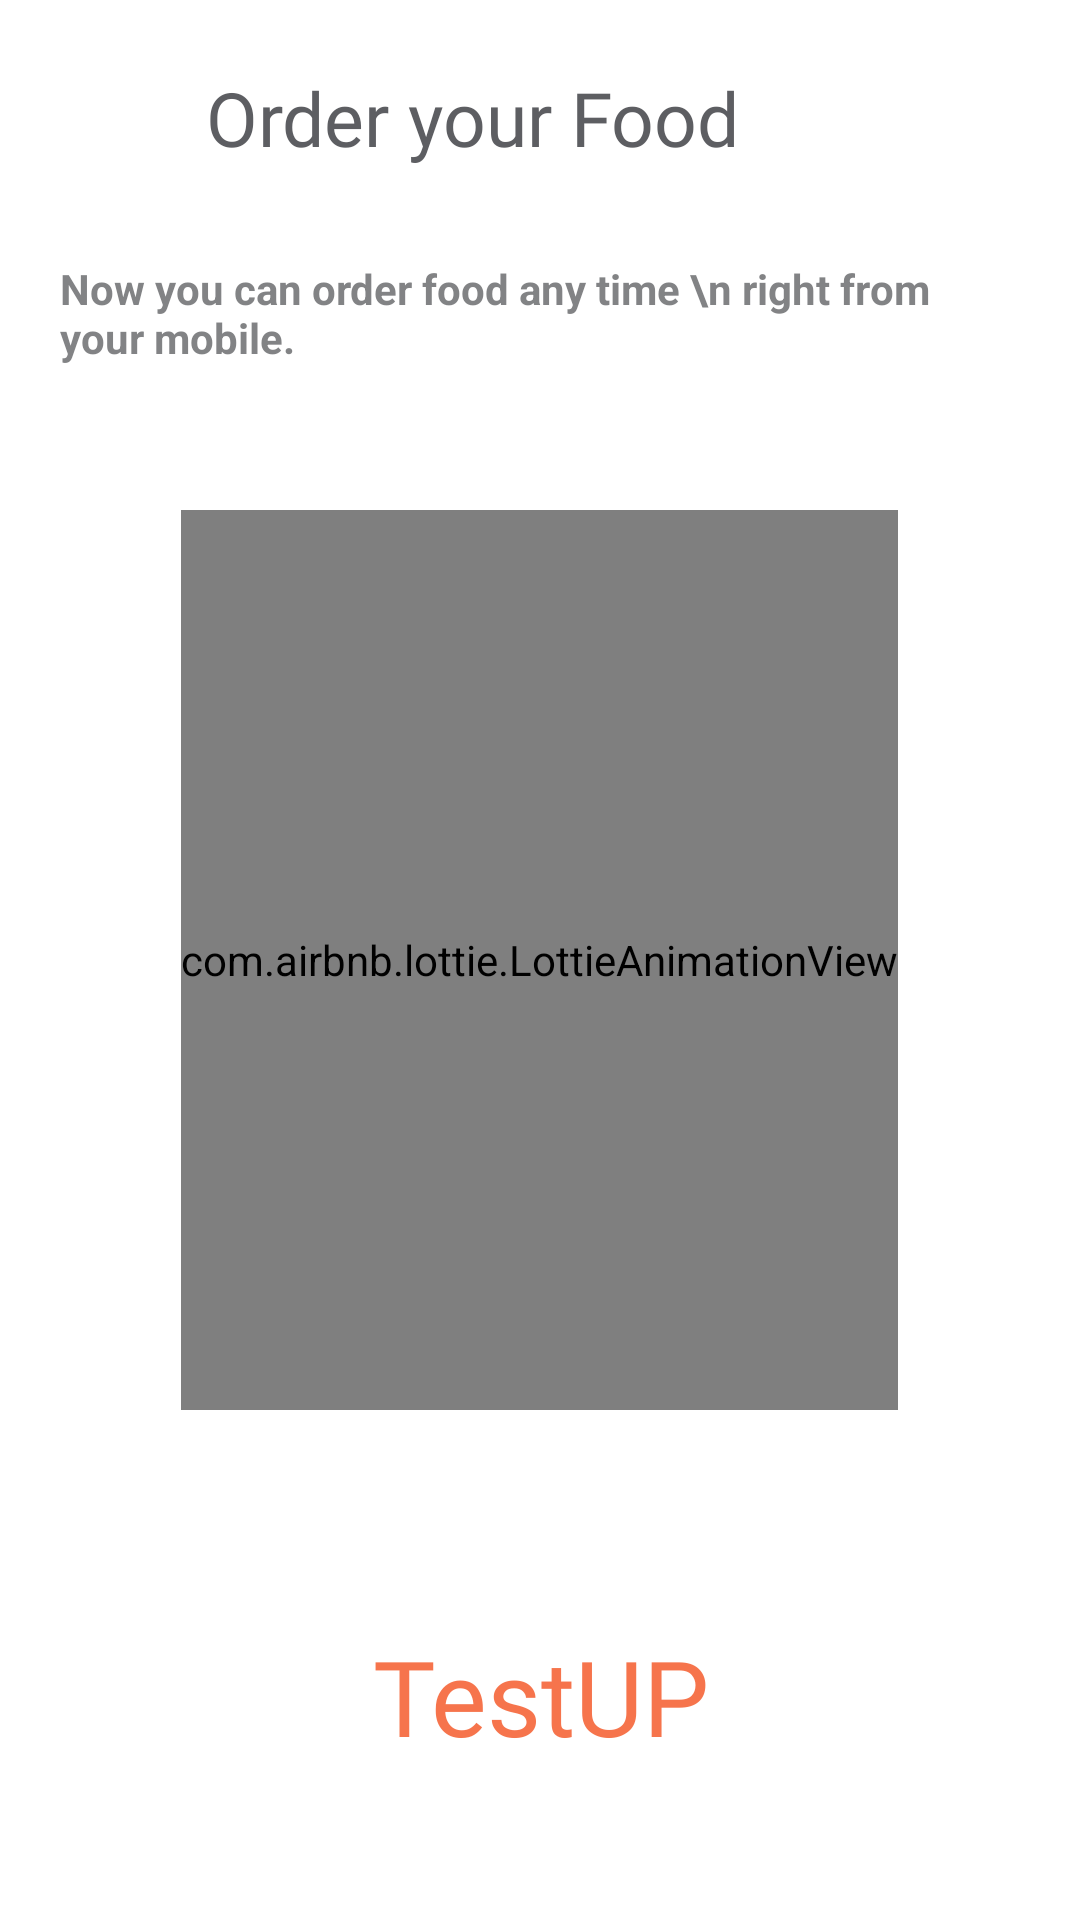

Here is an Android app screen rendered from its layout file. Give the layout XML and the strings, colors and styles it references.
<!-- AndroidManifest.xml: application theme Theme.TestUp -->
<!-- res/layout/activity_main.xml -->
<?xml version="1.0" encoding="utf-8"?>
<androidx.constraintlayout.widget.ConstraintLayout xmlns:android="http://schemas.android.com/apk/res/android"
    xmlns:app="http://schemas.android.com/apk/res-auto"
    xmlns:tools="http://schemas.android.com/tools"
    android:layout_width="match_parent"
    android:layout_height="match_parent"
    android:background="#FFF"
    android:orientation="vertical"
    android:padding="20dp"
    tools:context=".MainActivity">


    <TextView
        android:id="@+id/textView2"
        android:layout_width="wrap_content"
        android:layout_height="wrap_content"
        android:layout_weight="1"
        android:fontFamily="@font/aclonica"
        android:text="Order your Food"
        android:textColor="#DA424347"
        android:textSize="25sp"
        app:layout_constraintBottom_toTopOf="@+id/textView3"
        app:layout_constraintEnd_toEndOf="parent"
        app:layout_constraintHorizontal_bias="0.343"
        app:layout_constraintStart_toStartOf="parent"
        app:layout_constraintTop_toTopOf="parent"
        app:layout_constraintVertical_bias="0.075" />

    <TextView
        android:id="@+id/textView3"
        android:layout_width="wrap_content"
        android:layout_height="wrap_content"
        android:layout_marginBottom="48dp"
        android:layout_weight="1"
        android:text="Now you can order food any time \n right from your mobile. "
        android:textColor="#B24C4E50"
        android:textStyle="bold"
        app:layout_constraintBottom_toTopOf="@+id/animation_view"
        app:layout_constraintEnd_toEndOf="parent"
        app:layout_constraintHorizontal_bias="0.157"
        app:layout_constraintStart_toStartOf="parent" />

    <com.airbnb.lottie.LottieAnimationView
        android:id="@+id/animation_view"
        android:layout_width="wrap_content"
        android:layout_height="300dp"
        app:layout_constraintBottom_toBottomOf="parent"
        app:layout_constraintEnd_toEndOf="parent"
        app:layout_constraintHorizontal_bias="0.498"
        app:layout_constraintStart_toStartOf="parent"
        app:layout_constraintTop_toTopOf="parent"
        app:lottie_loop="true"
        app:lottie_rawRes="@raw/order" />

    <TextView
        android:id="@+id/textview1"
        android:layout_width="match_parent"
        android:layout_height="0dp"
        android:layout_marginTop="72dp"
        android:layout_weight="1"
        android:fontFamily="@font/aclonica"
        android:gravity="center_horizontal"
        android:text="TestUP"
        android:textColor="#CBF4511E"
        android:textSize="35sp"
        app:layout_constraintEnd_toEndOf="parent"
        app:layout_constraintHorizontal_bias="0.6"
        app:layout_constraintStart_toStartOf="parent"
        app:layout_constraintTop_toBottomOf="@+id/animation_view" />


</androidx.constraintlayout.widget.ConstraintLayout>
<!-- resources referenced by this layout -->
<resources>
  <style name="Theme.TestUp" parent="Theme.MaterialComponents.DayNight.NoActionBar">
          
          <item name="colorPrimary">@color/purple_500</item>
          <item name="colorPrimaryVariant">@color/purple_700</item>
          <item name="colorOnPrimary">@color/white</item>
          
          <item name="colorSecondary">@color/teal_200</item>
          <item name="colorSecondaryVariant">@color/teal_700</item>
          <item name="colorOnSecondary">@color/black</item>
          
          <item name="android:statusBarColor" tools:targetApi="l">?attr/colorPrimaryVariant</item>
          
      </style>
  <color name="purple_500">#FB8C00</color>
  <color name="purple_700">#CBF4511E</color>
  <color name="white">#FFFFFFFF</color>
  <color name="teal_200">#FF03DAC5</color>
  <color name="teal_700">#FF018786</color>
  <color name="black">#FF000000</color>
</resources>
